Run: headless pygame with SDL's dummy video driver; simulated clock (each Clock.tick advances the game by its frame time, no real sleeping); random seed 0; keys injected as events and as key.get_pressed() state; mouse plan: one left click at the window centre at the start of phase 2, then a move to the lower-right quarter at the start of phase 3.
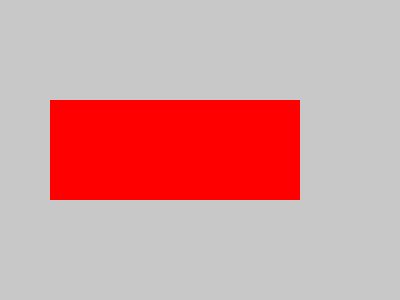
Frame 1 of 4 · flips 1–60 · no input
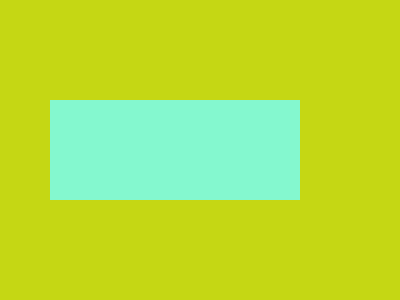
Frame 2 of 4 · flips 61–180 · clicked the window centre · tapped SPACE, RETURN · held RIGHT (→), D
Frame 3 of 4 · flips 181–300 · moved the mouse to the lower-right quarter · held DOWN (↓), S · screen unchanged from frame 2, image omitted
Frame 4 of 4 · flips 301–420 · held LEFT (←), A, UP (↑), W · screen unchanged from frame 3, image omitted

The pygame program that drew these frames:

import pygame
from random import randint

pygame.init()
screen = pygame.display.set_mode((400, 300))
pygame.display.set_caption("Click để đổi màu")

# Màu ban đầu
background_color = (200, 200, 200)
rect_color = (255, 0, 0)

# Tọa độ và kích thước hình chữ nhật
rect_x = 50
rect_y = 100
rect_w = 250
rect_h = 100
rect = pygame.Rect(rect_x, rect_y, rect_w, rect_h)

running = True
while running:
    screen.fill(background_color)
    pygame.draw.rect(screen, rect_color, rect)

    for event in pygame.event.get():
        if event.type == pygame.QUIT:
            running = False

        elif event.type == pygame.MOUSEBUTTONDOWN:
            mouse_x, mouse_y = pygame.mouse.get_pos()
            if rect.collidepoint((mouse_x, mouse_y)):
                # Đổi màu nền và màu hình chữ nhật ngẫu nhiên
                background_color = (randint(0,255), randint(0,255), randint(0,255))
                rect_color = (randint(0,255), randint(0,255), randint(0,255))

    pygame.display.flip()

pygame.quit()
